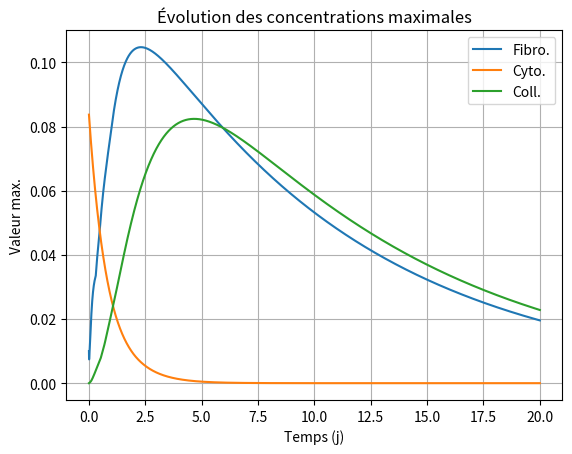

The script that saved this image:
import numpy as np
import matplotlib.pyplot as plt
import scipy.sparse as sp


# Paramètres
N = 10  # Taille de la grille 3D
L = 1.0
x = np.linspace(0, L, N)
y = np.linspace(0, L, N)
z = np.linspace(0, L, N)
X, Y, Z = np.meshgrid(x, y, z)
dx = L / (N - 1)
T = 20
dt = 0.001
t = np.arange(0, T + dt, dt)

# Coefficients de diffusion
D_C = 2.58e-2
D_F = 1.46e-7
D_Coll = 4.59e-8
rho = 1e-4

def lbda(D, dt, dx): return D * dt / (dx**2)

lbda_C = lbda(D_C, dt, dx)
lbda_F = lbda(D_F, dt, dx)
lbda_Coll = lbda(D_Coll, dt, dx)

def is_cfl(lbda): return lbda <= 1/6  # Condition CFL pour la 3D
def is_negative(U): return np.min(U) < 0

# Paramètres de réaction
fib_val = 1e-2
fib_prod = 1
fib_death = 0.1
cyto_prod = 1
cyto_death = 1
coll_prod = 0.6
coll_death = 0.6
chi = 2
sat_F = 1
coll_sat = 1
chi_coll = 1e-10

def cyto(x, y, z):
    return (x * (1 - x) + y * (1 - y) + z * (1 - z)) * 1.13e-1

def cyto_init(x, y, z):
    U = np.zeros((N, N, N))
    x0, y0, z0 = N // 2, N // 2, N // 2
    rad = N // 2
    for i in range(N):
        for j in range(N):
            for k in range(N):
                if (i - x0)**2 + (j - y0)**2 + (k - z0)**2 < rad**2:
                    U[i, j, k] = cyto(x[i], y[j], z[k])
    return U

def fib(x, y, z):
    return fib_val * x * (1 - y) * (0.5 + 0.5 * z)

def fib_init(x, y, z):
    U = np.zeros((N, N, N))
    for i in range(N):
        for j in range(N):
            for k in range(N):
                U[i, j, k] = fib(x[i], y[j], z[k])
    return U

def coll_init():
    return np.zeros((N, N, N))

def laplacian_3d(U, dx):
    L = np.zeros_like(U)
    
    # Intérieur du domaine
    L[1:-1, 1:-1, 1:-1] = (
        U[:-2, 1:-1, 1:-1] + U[2:, 1:-1, 1:-1] +
        U[1:-1, :-2, 1:-1] + U[1:-1, 2:, 1:-1] +
        U[1:-1, 1:-1, :-2] + U[1:-1, 1:-1, 2:] - 
        6 * U[1:-1, 1:-1, 1:-1]
    ) / (dx**2)
    
    # Neumann Conditions
    # Face x=0
    L[0, :, :] = L[1, :, :]
    # Face x=L
    L[-1, :, :] = L[-2, :, :]
    # Face y=0
    L[:, 0, :] = L[:, 1, :]
    # Face y=L
    L[:, -1, :] = L[:, -2, :]
    # Face z=0
    L[:, :, 0] = L[:, :, 1]
    # Face z=L
    L[:, :, -1] = L[:, :, -2]
    
    return L

# Réactions
def cyto_reac(C, F, cyto_prod, cyto_death):
    return cyto_prod * F * C - cyto_death * C

def fib_reac(F, C, fib_prod, fib_death, chi, lapC):
    term = fib_prod * C * (1 - F / sat_F)
    death = fib_death * F
    chemotaxis = chi * F * lapC
    return term - death - chemotaxis

def coll_reac(Coll, F, coll_prod, coll_death, coll_sat, lapF):
    term = coll_prod * F * (1 - Coll / coll_sat)
    death = coll_death * Coll
    chemotaxis = chi_coll * Coll * lapF
    return term - death - chemotaxis

# Fonction pour les schémas de diffusion explicite 3D
def diffuse_explicit_3d(U, lbda):
    V = U.copy()
    V[1:-1, 1:-1, 1:-1] = U[1:-1, 1:-1, 1:-1] + lbda * (
        U[:-2, 1:-1, 1:-1] + U[2:, 1:-1, 1:-1] +
        U[1:-1, :-2, 1:-1] + U[1:-1, 2:, 1:-1] +
        U[1:-1, 1:-1, :-2] + U[1:-1, 1:-1, 2:] - 
        6 * U[1:-1, 1:-1, 1:-1]
    )
    
    # Neumann Conditions
    V[0, :, :] = V[1, :, :]
    V[-1, :, :] = V[-2, :, :]
    V[:, 0, :] = V[:, 1, :]
    V[:, -1, :] = V[:, -2, :]
    V[:, :, 0] = V[:, :, 1]
    V[:, :, -1] = V[:, :, -2]
    
    return V

# Initialisation
C = cyto_init(x, y, z)
F = fib_init(x, y, z)
Coll = coll_init()

# Simulation
if is_cfl(lbda_C) and is_cfl(lbda_F) and is_cfl(lbda_Coll):
    F_norm = [np.max(F)]
    C_norm = [np.max(C)]
    Coll_norm = [np.max(Coll)]

    
    # Collecter les résultats pour les animations
    C_results = [C.copy()]
    F_results = [F.copy()]
    Coll_results = [Coll.copy()]
    
    print("Début de la simulation...")
    
    for i in range(1, len(t)):
        day = i * dt
        
        # Diffusion et réaction pour C (cytokines)
        C = diffuse_explicit_3d(C, lbda_C)
        lapC = laplacian_3d(C, dx)
        C += dt * cyto_reac(C, F, cyto_prod, cyto_death)
        C_norm.append(np.max(C))
        
        # Diffusion et réaction pour F (fibroblastes)
        F = diffuse_explicit_3d(F, lbda_F)
        lapF = laplacian_3d(F, dx)
        F += dt * fib_reac(F, C, fib_prod, fib_death, chi, lapC)
        F_norm.append(np.max(F))
        
        # Diffusion et réaction pour Coll (collagène)
        Coll = diffuse_explicit_3d(Coll, lbda_Coll)
        Coll += dt * coll_reac(Coll, F, coll_prod, coll_death, coll_sat, lapF)
        Coll_norm.append(np.max(Coll))
        
        # Vérifier les valeurs négatives
        if is_negative(C) or is_negative(F) or is_negative(Coll):
            print(f"Negative Value : {i}, jour {day}")
            print(f"Minimum - C: {np.min(C)}, F: {np.min(F)}, Coll: {np.min(Coll)}")
            
    
    print("Simulation terminée.")
    
    
    # Résultats
    plt.plot(t, F_norm, label='Fibro.')
    plt.plot(t, C_norm, label='Cyto.')
    plt.plot(t, Coll_norm, label='Coll.')
    plt.xlabel("Temps (j)")
    plt.ylabel("Valeur max.")
    plt.title("Évolution des concentrations maximales")
    plt.legend()
    plt.grid()
    plt.show()

    
else:
    print("Erreur: La condition CFL n'est pas satisfaite.")
    print(f"lambda_C = {lbda_C}, lambda_F = {lbda_F}, lambda_Coll = {lbda_Coll}")
    print("Ces valeurs doivent être inférieures à 1/6 pour garantir la stabilité en 3D.")
